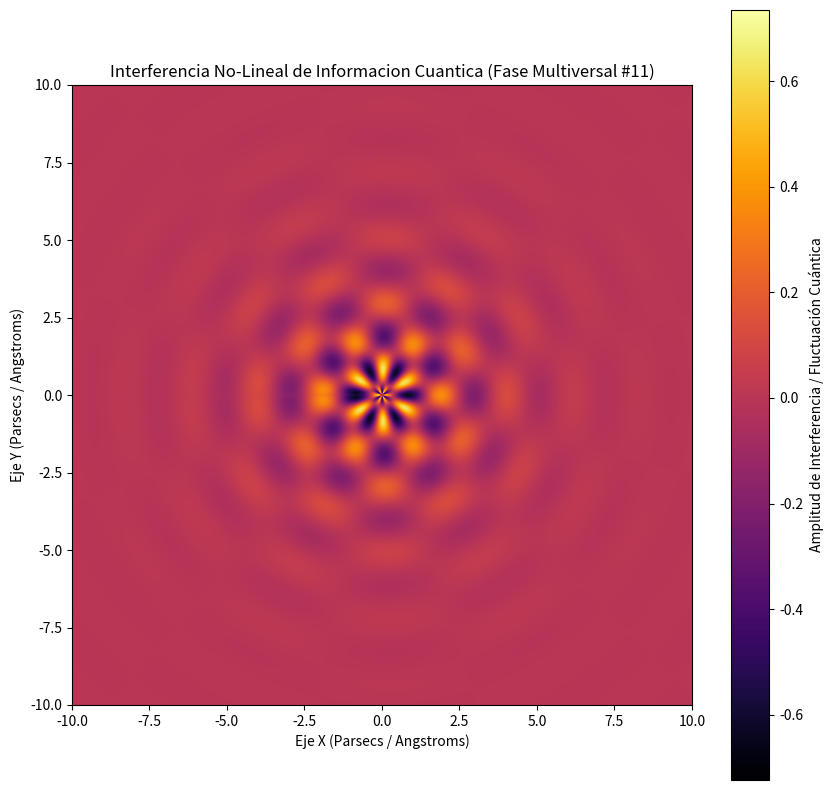

This figure's Python source:
%matplotlib inline
# Simulación Multiversal: Informacion Cuantica - Variante 11
import numpy as np
import matplotlib.pyplot as plt

# Parámetros Físicos No-Lineales
omega_1 = 2.949
omega_2 = 6.159
lambda_decay = 0.524
phase_shift = 2.055

x = np.linspace(-10, 10, 800)
y = np.linspace(-10, 10, 800)
X, Y = np.meshgrid(x, y)

# Dinámica de Fluidos / Campos Tensor-Escalares (Fase Multiversal)
R = np.sqrt(X**2 + Y**2) + 1e-5
Z = (np.sin(omega_1 * R + phase_shift) * np.cos(omega_2 * np.arctan2(Y, X))) * np.exp(-lambda_decay * R)

plt.figure(figsize=(10, 10))
plt.imshow(Z, cmap='inferno', extent=[-10, 10, -10, 10], origin='lower')
plt.colorbar(label='Amplitud de Interferencia / Fluctuación Cuántica')
plt.title(r'Interferencia No-Lineal de Informacion Cuantica (Fase Multiversal #11)')
plt.xlabel('Eje X (Parsecs / Angstroms)')
plt.ylabel('Eje Y (Parsecs / Angstroms)')
plt.show()
